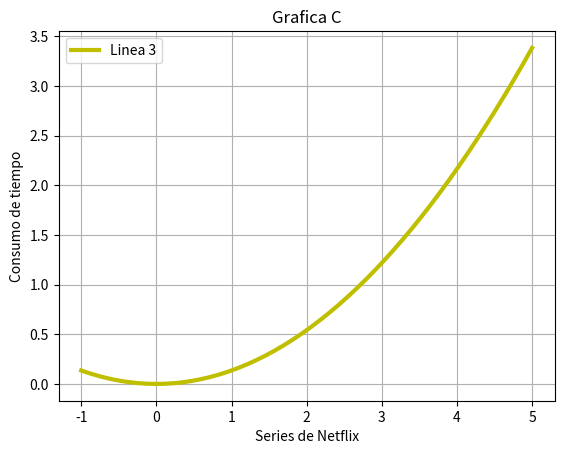

Python code for this plot:
#Ejercicio 1 c). Fecha: 02/Dic/16. Laboratorio 3B.
# [redacted]

import math as m
import matplotlib.pyplot as plt
import numpy as np
t=np.linspace(-1,5)
y=t*m.e**-2*t
plt.plot(t,y,linewidth=3,color='y',label='Linea 3')
plt.legend()
plt.title("Grafica C")
plt.xlabel('Series de Netflix')
plt.ylabel('Consumo de tiempo')
plt.grid(True)
plt.show()
